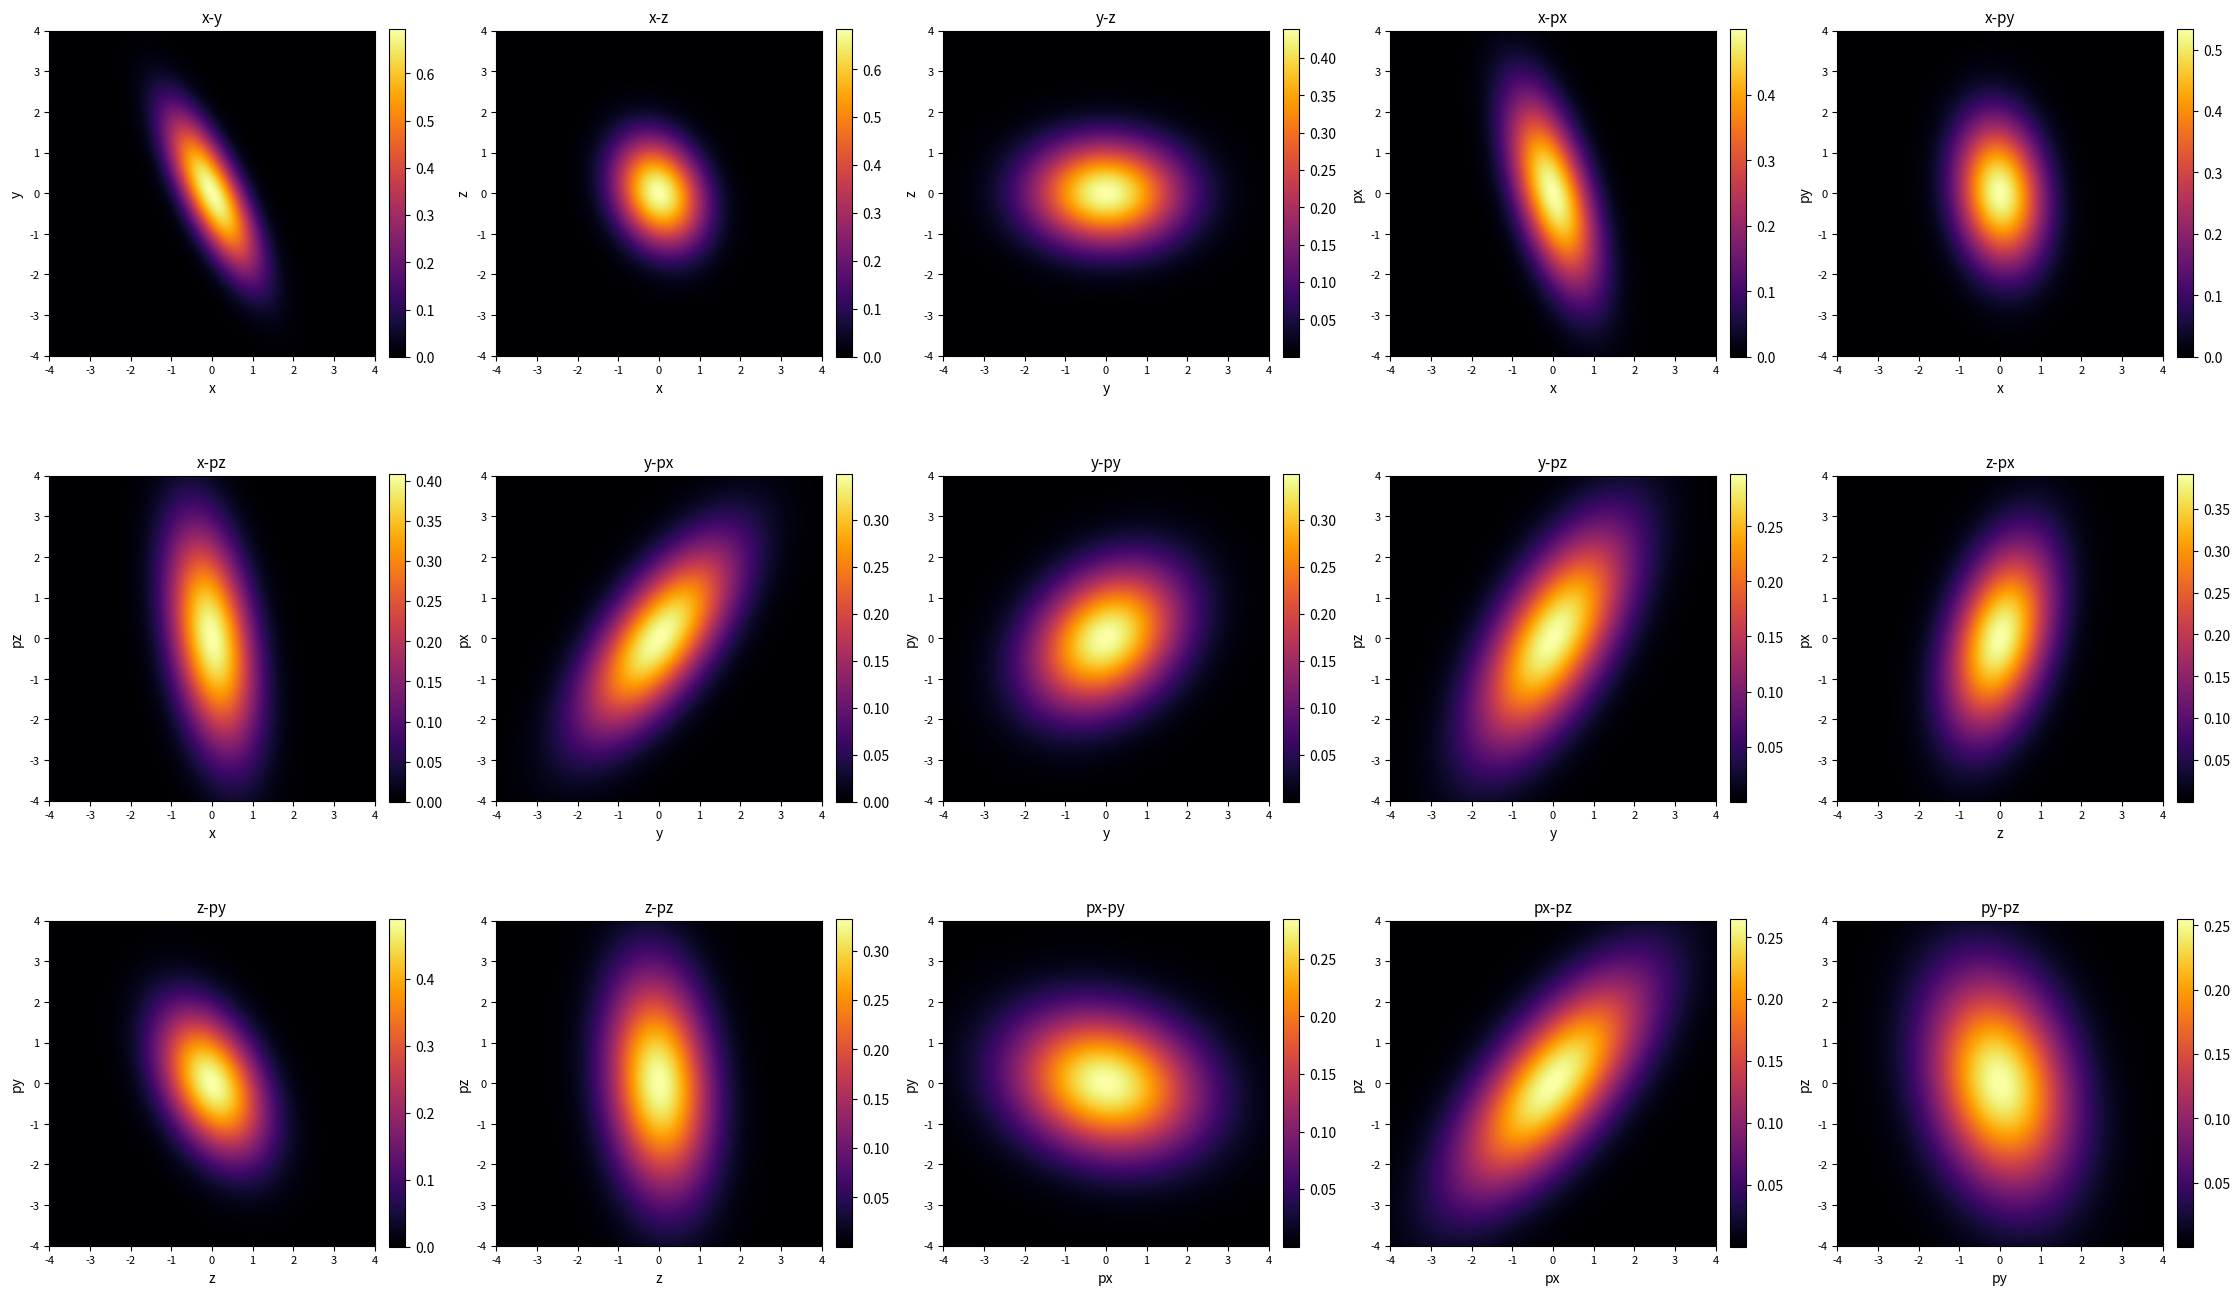

Here is the Python script that generated this plot:
import numpy as np
import matplotlib.pyplot as plt
import time

# --------------------------
# 1. Full 15 Projection Map
# --------------------------
PLANE_MAP = {
    # Position–Position
    "x-y": (0, 1),
    "x-z": (0, 2),
    "y-z": (1, 2),

    # Position–Momentum
    "x-px": (0, 3),
    "x-py": (0, 4),
    "x-pz": (0, 5),
    "y-px": (1, 3),
    "y-py": (1, 4),
    "y-pz": (1, 5),
    "z-px": (2, 3),
    "z-py": (2, 4),
    "z-pz": (2, 5),

    # Momentum–Momentum
    "px-py": (3, 4),
    "px-pz": (3, 5),
    "py-pz": (4, 5),
}

# --------------------------
# 2. Covariance Matrix Utils
# --------------------------
def build_covariance(sigmas=None, corrs=None, generate_random=False, seed=None):
    """
    Build a full 6x6 covariance matrix.
    - If generate_random=True, produce a random positive definite covariance.
    """
    dim = 6
    if generate_random:
        rng = np.random.default_rng(seed)
        A = rng.normal(size=(dim, dim))
        Sigma = A @ A.T
        if sigmas is None:
            sigmas = rng.uniform(0.5, 2.0, size=dim)
        D = np.diag(sigmas / np.sqrt(np.diag(Sigma)))
        return D @ Sigma @ D
    else:
        sigmas = np.array(sigmas)
        if corrs is None:
            corrs = np.zeros(dim*(dim-1)//2)
        Sigma = np.diag(sigmas**2)
        idx = 0
        for i in range(dim):
            for j in range(i+1, dim):
                Sigma[i, j] = corrs[idx]*sigmas[i]*sigmas[j]
                Sigma[j, i] = Sigma[i, j]
                idx += 1
        return Sigma

# --------------------------
# 3. Analytic Gaussian Density
# --------------------------
def gaussian_2d_density(X, Y, Sigma_2x2):
    """
    Compute a smooth, normalized 2D Gaussian density on grid (X,Y)
    with covariance Sigma_2x2 (zero mean).
    """
    inv_cov = np.linalg.inv(Sigma_2x2)
    det_cov = np.linalg.det(Sigma_2x2)
    pos = np.stack([X, Y], axis=-1)
    exp_term = np.einsum("...k,kl,...l->...", pos, inv_cov, pos)
    pdf = np.exp(-0.5 * exp_term) / (2 * np.pi * np.sqrt(det_cov))
    return pdf / pdf.sum()

# --------------------------
# 4. Frequency Map Generator
# --------------------------
def generate_frequency_maps(bins=128, planes=PLANE_MAP, Sigma=None,
                             correlated=True, seed=None):
    """
    Generate analytic, smooth 2D Gaussian frequency maps for each projection.
    All maps share the same coordinate range and resolution.
    """
    if planes is None:
        planes = list(PLANE_MAP.keys())

    dim = 6
    rng = np.random.default_rng(seed)

    # Build covariance
    if Sigma is None:
        Sigma = build_covariance(generate_random=correlated, seed=seed)

    # Common coordinate range and grid
    global_min, global_max = -4, 4
    x = np.linspace(global_min, global_max, bins)
    y = np.linspace(global_min, global_max, bins)
    X, Y = np.meshgrid(x, y)

    freq_maps = {}
    for plane in planes:
        i, j = PLANE_MAP[plane]
        Sigma_2x2 = Sigma[np.ix_([i, j], [i, j])]
        freq_maps[plane] = gaussian_2d_density(X, Y, Sigma_2x2)

    all_values = np.concatenate([f.ravel() for f in freq_maps.values()])
    vmin, vmax = all_values.min(), all_values.max()
    for plane in planes:
        freq_maps[plane] = (freq_maps[plane] - vmin) / (vmax - vmin)

    return freq_maps, Sigma, X, Y

# --------------------------
# 5. Visualization (3x5 Grid, labeled axes)
# --------------------------
def visualize_all_frequency_maps(frequency_maps, planes=None,
                                 X=None, Y=None, cmap="inferno", log_scale=True):
    """
    Visualize 2D frequency maps for all (or selected) planes in a 3x5 grid.
    Adds axis labels and numeric tick ranges for clarity.
    """
    if planes is None:
        planes = list(PLANE_MAP.keys())

    n_rows, n_cols = 3, 5
    fig, axs = plt.subplots(n_rows, n_cols, figsize=(4.5*n_cols, 4.5*n_rows))
    axs = axs.flatten()

    # infer coordinate ranges if available
    if X is not None and Y is not None:
        x_min, x_max = X[0, 0], X[0, -1]
        y_min, y_max = Y[0, 0], Y[-1, 0]
    else:
        x_min, x_max, y_min, y_max = -4, 4, -4, 4

    for i, plane in enumerate(planes):
        ax = axs[i]
        F = frequency_maps[plane]
        display = np.log1p(F) if log_scale else F

        im = ax.imshow(display, origin="lower", cmap=cmap, aspect="equal",
                       extent=[x_min, x_max, y_min, y_max])

        # split plane name for axis labels, e.g. "x-px" → x-label="x", y-label="px"
        x_label, y_label = plane.split("-")
        ax.set_xlabel(x_label, fontsize=10)
        ax.set_ylabel(y_label, fontsize=10)
        ax.set_title(plane, fontsize=11)
        ax.tick_params(labelsize=8)

        plt.colorbar(im, ax=ax, fraction=0.046, pad=0.04)

    for j in range(len(planes), len(axs)):
        axs[j].axis("off")

    plt.tight_layout()
    plt.show()

# --------------------------
# 6. Main Demo
# --------------------------
if __name__ == "__main__":
    bins = 128
    planes = list(PLANE_MAP.keys())

    start = time.time()
    freq_maps, Sigma, X, Y = generate_frequency_maps(bins=bins, planes=planes, seed=42)
    elapsed = time.time() - start

    print(f"Generated analytic Gaussian frequency maps in {elapsed:.2f} s")
    print("Covariance matrix:\n", np.round(Sigma, 3))

    visualize_all_frequency_maps(freq_maps, planes, X, Y)

    # Benchmark loop
    n_trials = 1000
    start = time.time()
    for _ in range(n_trials):
        generate_frequency_maps(bins=bins, planes=planes, seed=None)
    elapsed = time.time() - start
    print(f"\nBenchmark: {n_trials} calls to generate_frequency_maps")
    print(f"Total time: {elapsed:.2f} s")
    print(f"Average per call: {elapsed/n_trials:.6f} s")
